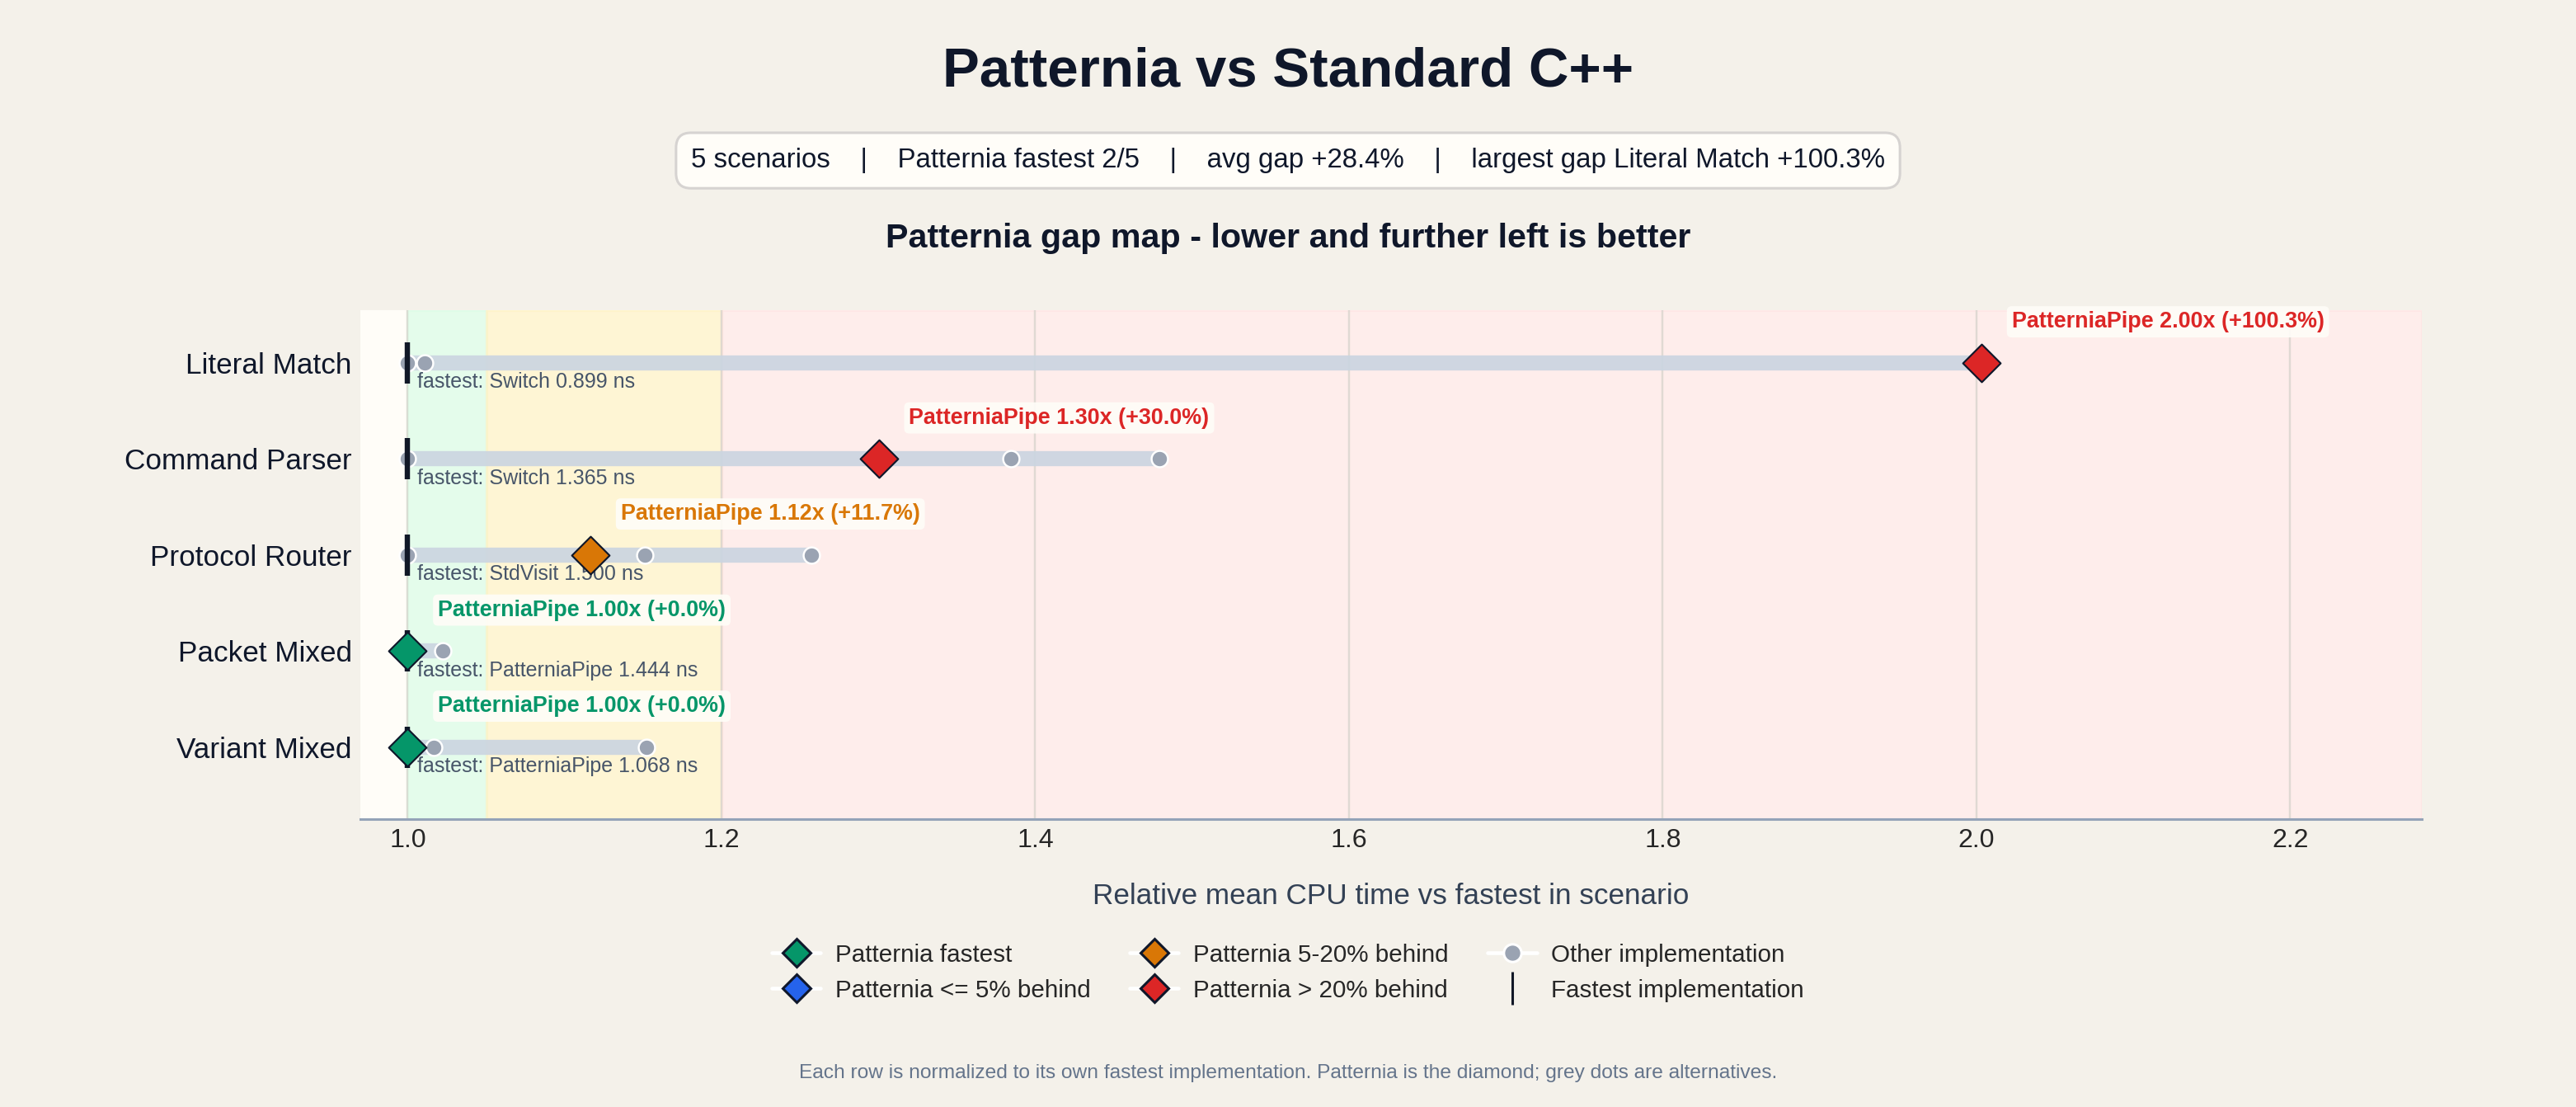

The file beside this chart, header and first rows:
base_name, scenario, impl, mean_ns, median_ns, stddev_ns, cv_pct, is_patternia, fastest_impl, fastest_mean_ns, impl_vs_fastest_pct, impl_vs_patternia_pct, patternia_impl, patternia_mean_ns, patternia_rank, patternia_vs_fastest_pct, patternia_status
BM_IfElse_CommandParser/min_time:0.500/r…, CommandParser, IfElse, 1.89, 1.946, 0.0745, 3.942, no, Switch, 1.365, 38.45, 6.475, PatterniaPipe, 1.775, 2, 30.04, slow
BM_IfElse_LiteralMatch/min_time:0.500/re…, LiteralMatch, IfElse, 0.9082, 0.9076, 0.002196, 0.2419, no, Switch, 0.8985, 1.075, -49.54, PatterniaPipe, 1.8, 3, 100.3, slow
BM_IfElse_ProtocolRouter/min_time:0.500/…, ProtocolRouter, IfElse, 1.886, 1.886, 0.002748, 0.1457, no, StdVisit, 1.5, 25.72, 12.6, PatterniaPipe, 1.675, 2, 11.65, watch
BM_PatterniaPipe_CommandParser/min_time:…, CommandParser, PatterniaPipe, 1.775, 1.773, 0.004337, 0.2444, yes, Switch, 1.365, 30.04, 0.0000, PatterniaPipe, 1.775, 2, 30.04, slow
BM_PatterniaPipe_LiteralMatch/min_time:0…, LiteralMatch, PatterniaPipe, 1.8, 1.798, 0.005034, 0.2797, yes, Switch, 0.8985, 100.3, 0.0000, PatterniaPipe, 1.8, 3, 100.3, slow
BM_PatterniaPipe_PacketMixed/min_time:0.…, PacketMixed, PatterniaPipe, 1.444, 1.398, 0.0835, 5.781, yes, PatterniaPipe, 1.444, 0.0000, 0.0000, PatterniaPipe, 1.444, 1, 0.0000, fastest
BM_PatterniaPipe_ProtocolRouter/min_time…, ProtocolRouter, PatterniaPipe, 1.675, 1.683, 0.01476, 0.8810, yes, StdVisit, 1.5, 11.65, 0.0000, PatterniaPipe, 1.675, 2, 11.65, watch
BM_PatterniaPipe_VariantMixed/min_time:0…, VariantMixed, PatterniaPipe, 1.068, 1.068, 0.003384, 0.3168, yes, PatterniaPipe, 1.068, 0.0000, 0.0000, PatterniaPipe, 1.068, 1, 0.0000, fastest
BM_Sequential_VariantMixed/min_time:0.50…, VariantMixed, Sequential, 1.231, 1.23, 0.002439, 0.1981, no, PatterniaPipe, 1.068, 15.24, 15.24, PatterniaPipe, 1.068, 1, 0.0000, fastest
BM_StdVisit_CommandParser/min_time:0.500…, CommandParser, StdVisit, 2.019, 2.013, 0.02335, 1.157, no, Switch, 1.365, 47.91, 13.75, PatterniaPipe, 1.775, 2, 30.04, slow
BM_StdVisit_ProtocolRouter/min_time:0.50…, ProtocolRouter, StdVisit, 1.5, 1.499, 0.007488, 0.4991, no, StdVisit, 1.5, 0.0000, -10.43, PatterniaPipe, 1.675, 2, 11.65, watch
BM_StdVisit_VariantMixed/min_time:0.500/…, VariantMixed, StdVisit, 1.068, 1.068, 0.002065, 0.1933, no, PatterniaPipe, 1.068, 0.0147, 0.0147, PatterniaPipe, 1.068, 1, 0.0000, fastest
BM_SwitchIndex_VariantMixed/min_time:0.5…, VariantMixed, SwitchIndex, 1.086, 1.085, 0.002794, 0.2573, no, PatterniaPipe, 1.068, 1.638, 1.638, PatterniaPipe, 1.068, 1, 0.0000, fastest
BM_Switch_CommandParser/min_time:0.500/r…, CommandParser, Switch, 1.365, 1.363, 0.01901, 1.393, no, Switch, 1.365, 0.0000, -23.1, PatterniaPipe, 1.775, 2, 30.04, slow
BM_Switch_LiteralMatch/min_time:0.500/re…, LiteralMatch, Switch, 0.8985, 0.898, 0.002387, 0.2657, no, Switch, 0.8985, 0.0000, -50.08, PatterniaPipe, 1.8, 3, 100.3, slow
BM_Switch_PacketMixed/min_time:0.500/rep…, PacketMixed, Switch, 1.477, 1.48, 0.02215, 1.5, no, PatterniaPipe, 1.444, 2.239, 2.239, PatterniaPipe, 1.444, 1, 0.0000, fastest
BM_Switch_ProtocolRouter/min_time:0.500/…, ProtocolRouter, Switch, 1.727, 1.723, 0.01413, 0.8186, no, StdVisit, 1.5, 15.09, 3.083, PatterniaPipe, 1.675, 2, 11.65, watch
